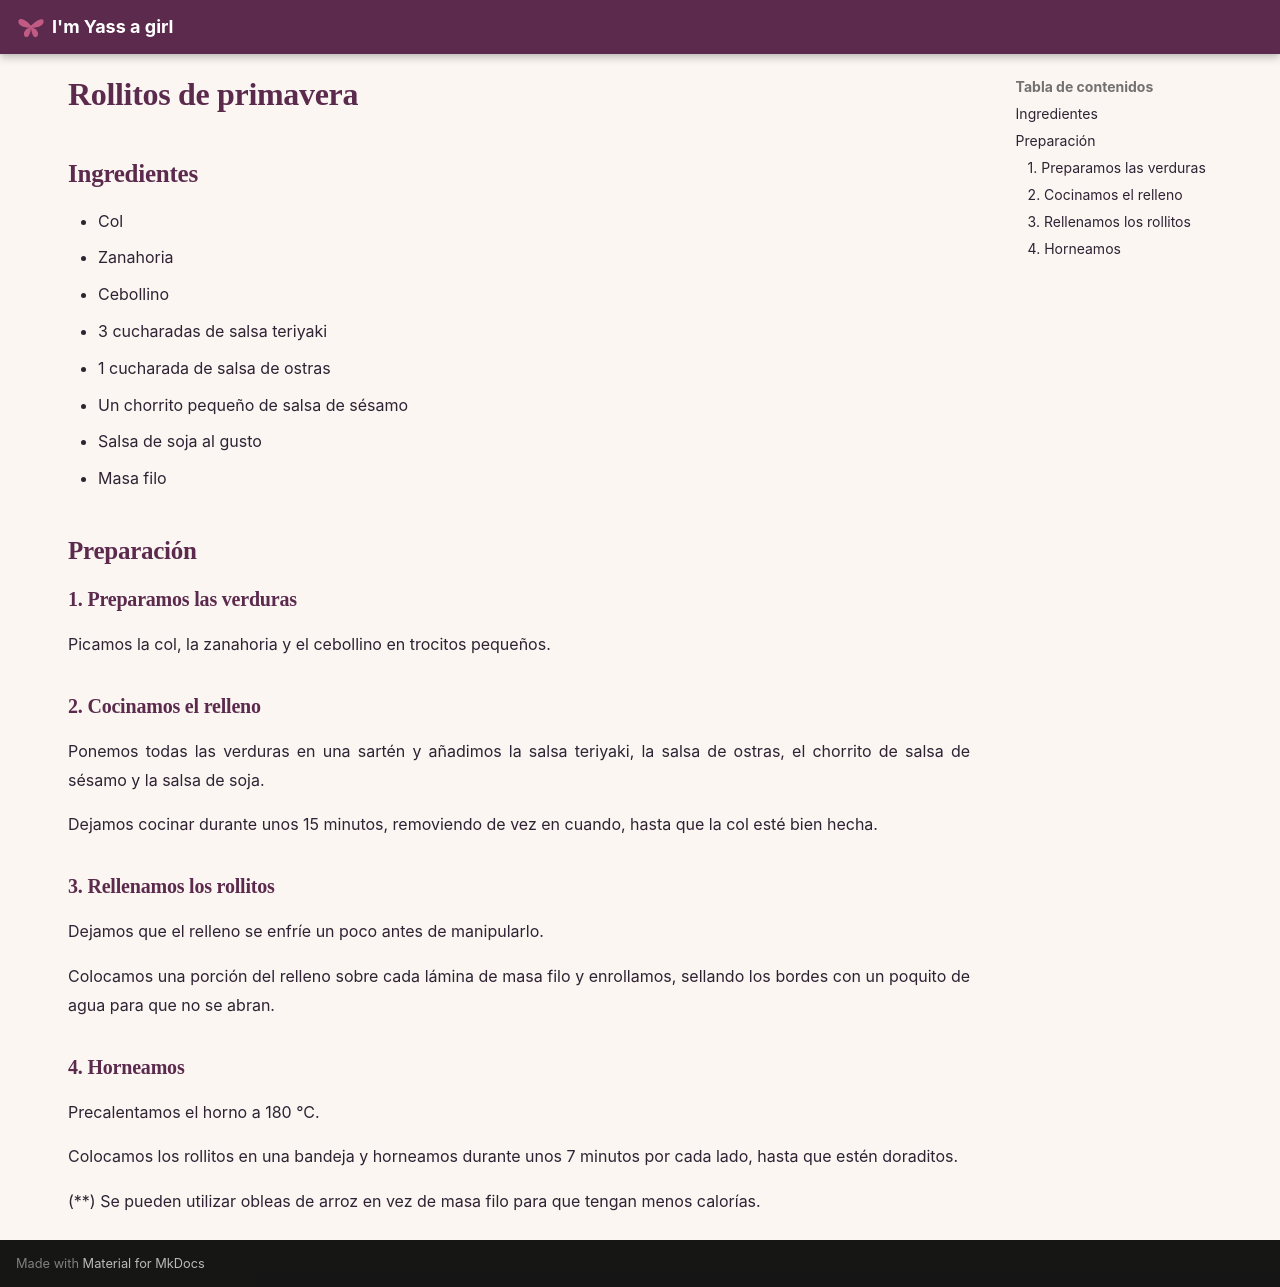

repository: imyassagirl/imyassagirl · page: hogar-lifestyle/cocina/recetas/comidas/rollitos_primavera/index.html · generator: mkdocs

# Rollitos de primavera

## Ingredientes

* Col
* Zanahoria
* Cebollino
* 3 cucharadas de salsa teriyaki
* 1 cucharada de salsa de ostras
* Un chorrito pequeño de salsa de sésamo
* Salsa de soja al gusto
* Masa filo

## Preparación

### 1. Preparamos las verduras

Picamos la col, la zanahoria y el cebollino en trocitos pequeños.

### 2. Cocinamos el relleno

Ponemos todas las verduras en una sartén y añadimos la salsa teriyaki, la salsa de ostras, el chorrito de salsa de sésamo y la salsa de soja.

Dejamos cocinar durante unos 15 minutos, removiendo de vez en cuando, hasta que la col esté bien hecha.

### 3. Rellenamos los rollitos

Dejamos que el relleno se enfríe un poco antes de manipularlo.

Colocamos una porción del relleno sobre cada lámina de masa filo y enrollamos, sellando los bordes con un poquito de agua para que no se abran.

### 4. Horneamos

Precalentamos el horno a 180 °C.

Colocamos los rollitos en una bandeja y horneamos durante unos 7 minutos por cada lado, hasta que estén doraditos.

(**) Se pueden utilizar obleas de arroz en vez de masa filo para que tengan menos calorías.
